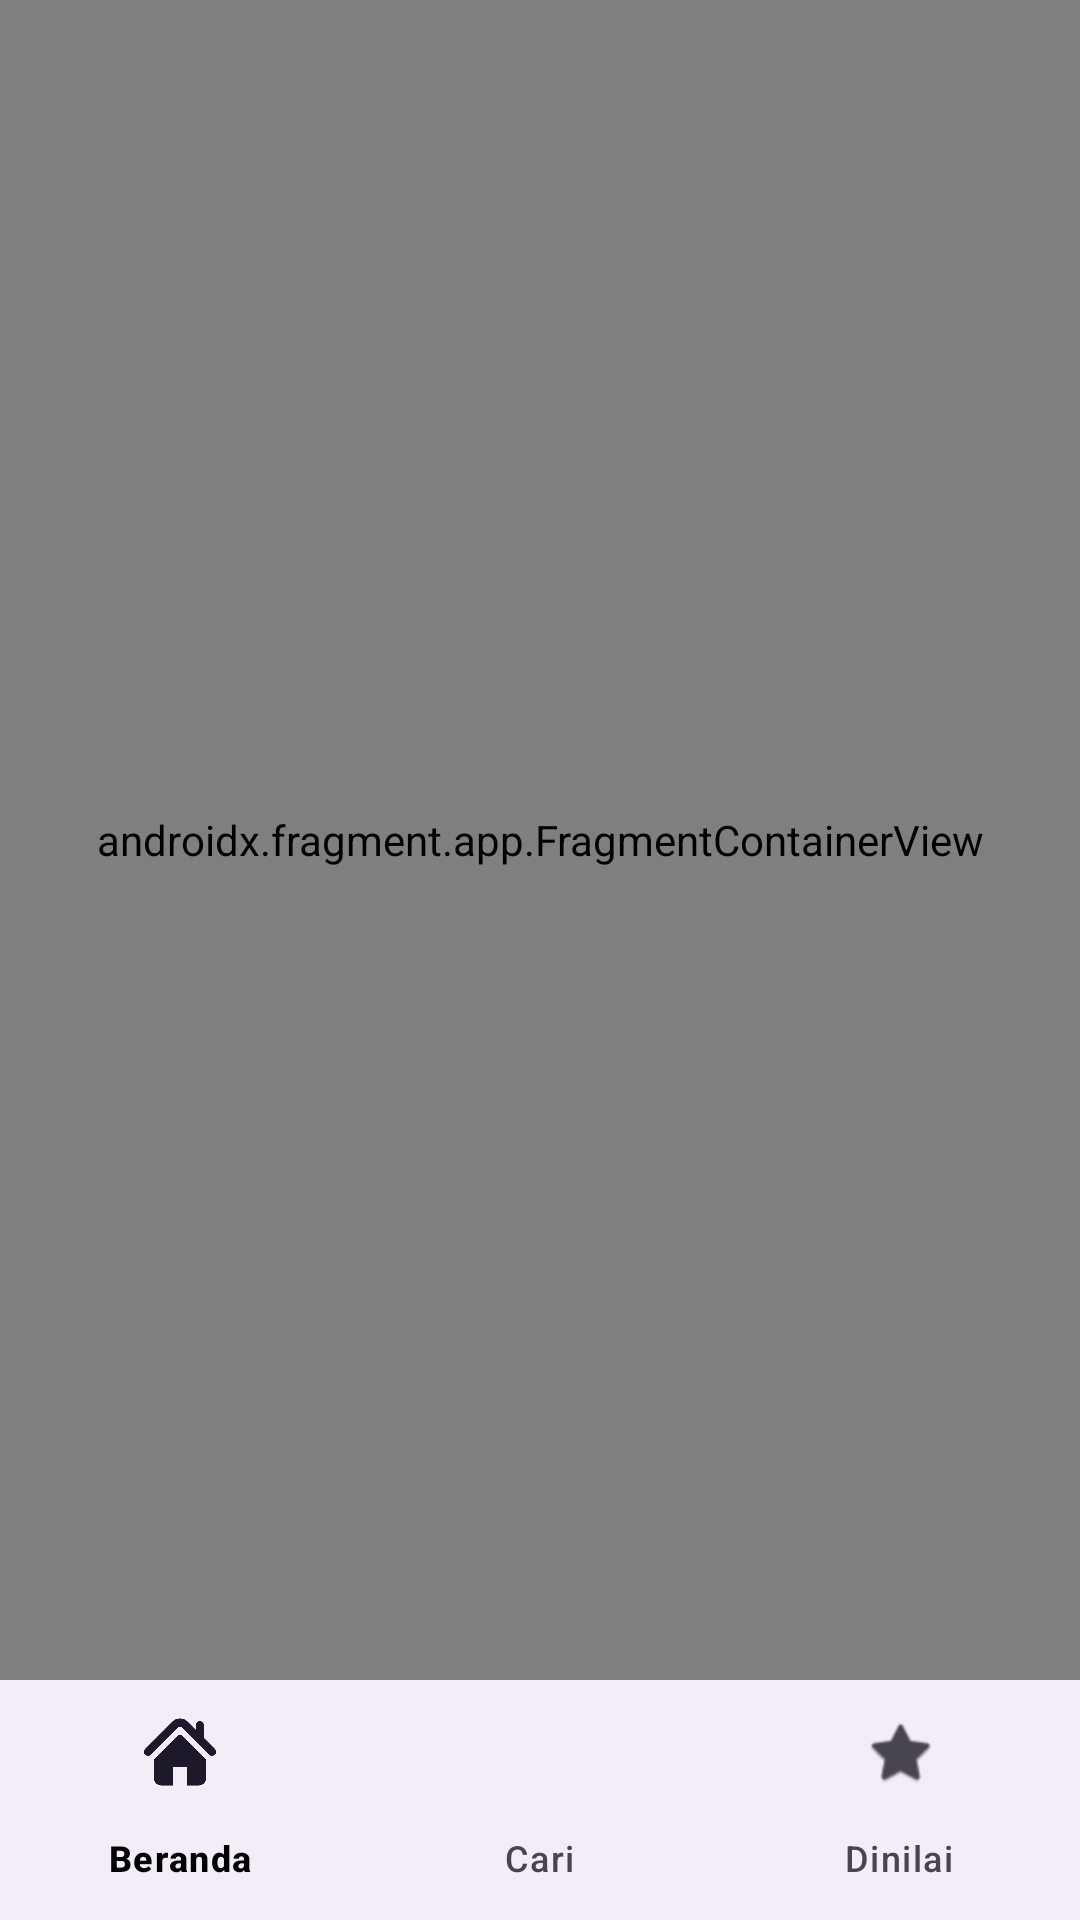

Layout XML and referenced resources for this Android screen:
<!-- AndroidManifest.xml: application theme Theme.FINALMOBILE -->
<!-- res/layout/activity_main.xml -->
<?xml version="1.0" encoding="utf-8"?>
<RelativeLayout xmlns:android="http://schemas.android.com/apk/res/android"
    xmlns:app="http://schemas.android.com/apk/res-auto"
    xmlns:tools="http://schemas.android.com/tools"
    android:id="@+id/main"
    android:layout_width="match_parent"
    android:layout_height="match_parent"
    tools:context=".zaitunes.ui.activity.MainActivity">

    <androidx.fragment.app.FragmentContainerView
        android:id="@+id/nav_host_fragment"
        android:name="androidx.navigation.fragment.NavHostFragment"
        android:layout_width="match_parent"
        android:layout_height="match_parent"
        android:layout_above="@+id/bottom_navigation"
        app:defaultNavHost="true"
        app:navGraph="@navigation/nav_graph" />

    <com.google.android.material.bottomnavigation.BottomNavigationView
        android:id="@+id/bottom_navigation"
        android:layout_width="match_parent"
        android:layout_height="wrap_content"
        android:layout_alignParentBottom="true"
        app:menu="@menu/bottom_nav_menu" />

</RelativeLayout>
<!-- resources referenced by this layout -->
<resources>
  <style name="Theme.FINALMOBILE" parent="Theme.Material3.DayNight.NoActionBar">
  
          <item name="colorPrimary">@color/ungutua</item>
          <item name="colorOnPrimary">@color/white</item>
  
          <item name="colorSecondary">@color/orange</item>
          <item name="colorOnSecondary">@color/white</item>
  
          <item name="android:colorBackground">@color/cream</item>
          <item name="colorSurface">@color/white</item>
          <item name="colorOnBackground">@color/black</item>
          <item name="colorOnSurface">@color/black</item>
  
      </style>
  <color name="ungutua">#623A6C</color>
  <color name="white">#FFFFFFFF</color>
  <color name="orange">#F7A01B</color>
  <color name="cream">#FEF9F2</color>
  <color name="black">#FF000000</color>
</resources>
